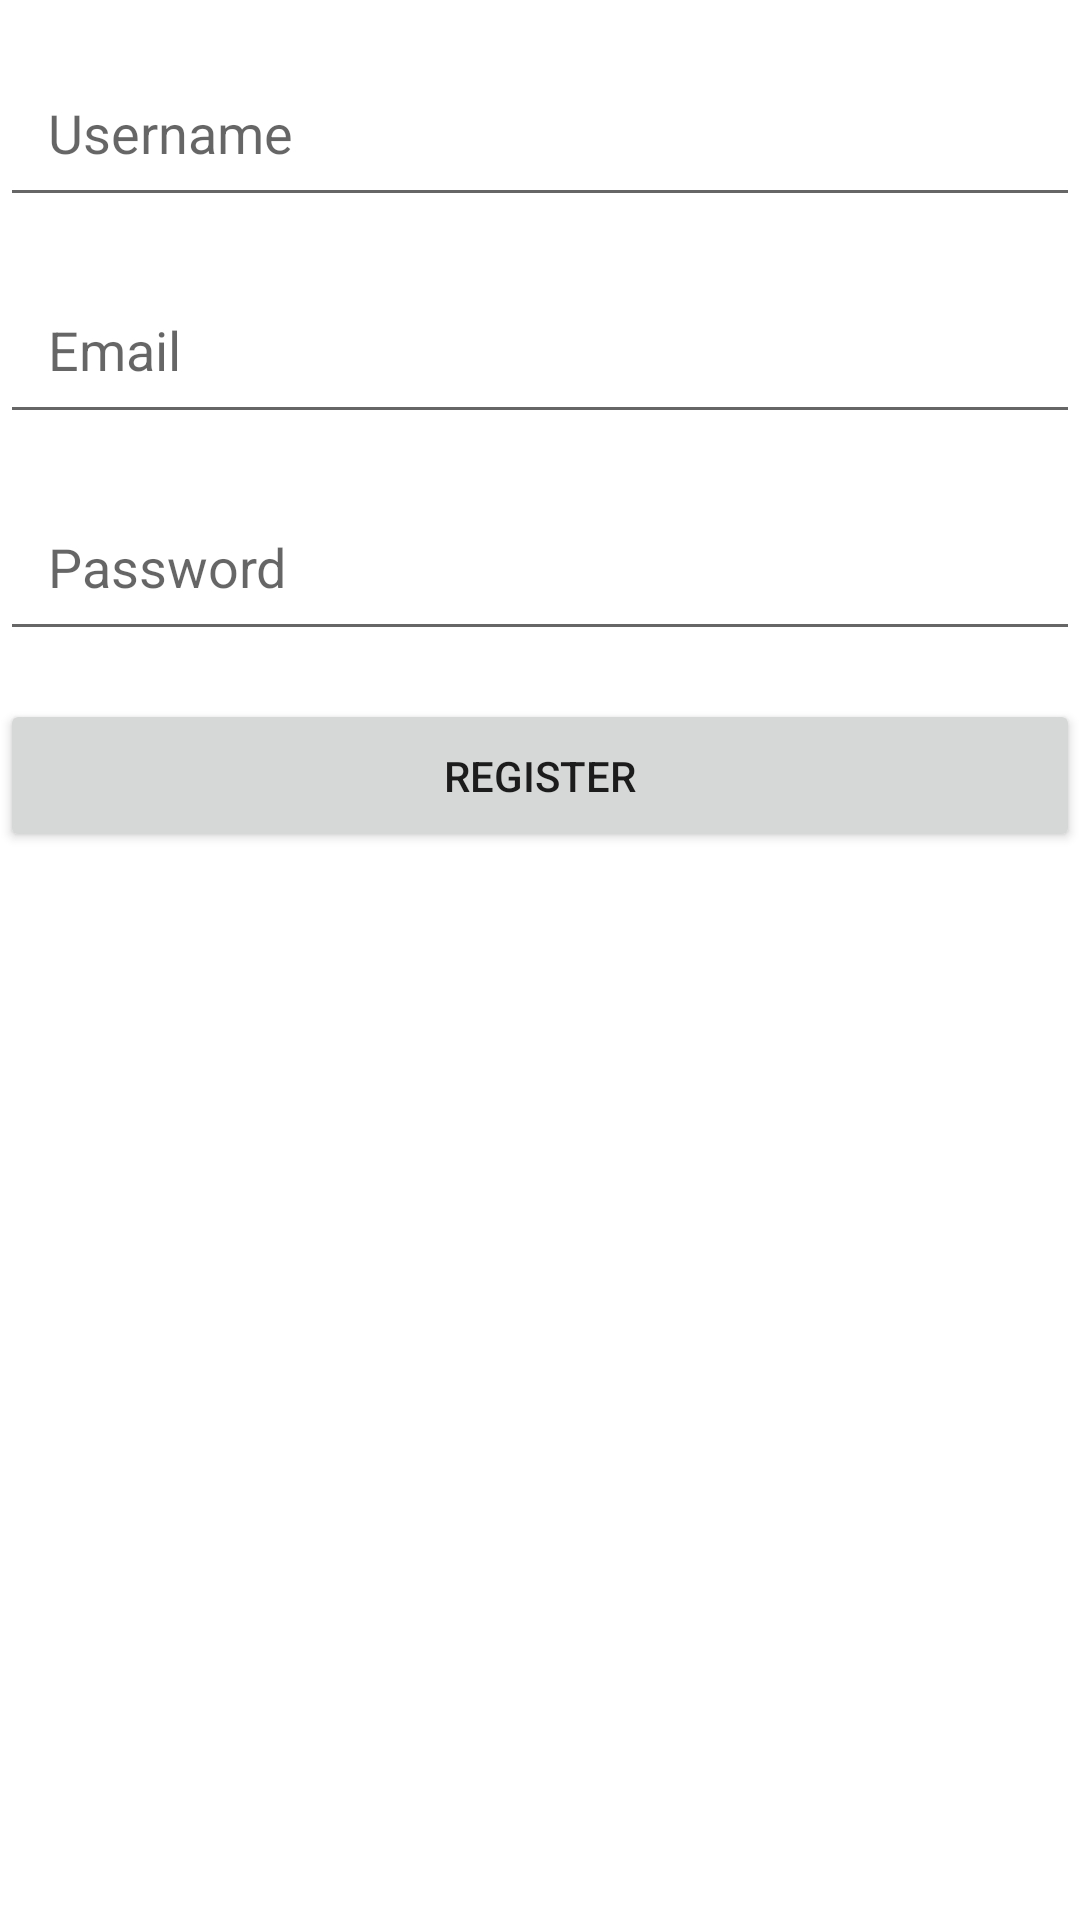

Layout XML and referenced resources for this Android screen:
<!-- AndroidManifest.xml: application theme Theme.Group_projectvstu -->
<!-- res/layout/activity_register.xml -->
<?xml version="1.0" encoding="utf-8"?>
<androidx.constraintlayout.widget.ConstraintLayout xmlns:android="http://schemas.android.com/apk/res/android"
    xmlns:app="http://schemas.android.com/apk/res-auto"
    xmlns:tools="http://schemas.android.com/tools"
    android:layout_width="match_parent"
    android:layout_height="match_parent"
    tools:context=".RegisterActivity">

    <EditText
        android:id="@+id/editTextUsername"
        android:layout_width="0dp"
        android:layout_height="wrap_content"
        android:hint="Username"
        android:padding="16dp"
        android:minHeight="48dp"
        app:layout_constraintTop_toTopOf="parent"
        app:layout_constraintStart_toStartOf="parent"
        app:layout_constraintEnd_toEndOf="parent"
        android:layout_marginTop="16dp" />

    <EditText
        android:id="@+id/editTextEmail"
        android:layout_width="0dp"
        android:layout_height="wrap_content"
        android:hint="Email"
        android:padding="16dp"
        android:minHeight="48dp"
        app:layout_constraintTop_toBottomOf="@id/editTextUsername"
        app:layout_constraintStart_toStartOf="parent"
        app:layout_constraintEnd_toEndOf="parent"
        android:layout_marginTop="16dp" />

    <EditText
        android:id="@+id/editTextPassword"
        android:layout_width="0dp"
        android:layout_height="wrap_content"
        android:hint="Password"
        android:inputType="textPassword"
        android:padding="16dp"
        android:minHeight="48dp"
        app:layout_constraintTop_toBottomOf="@id/editTextEmail"
        app:layout_constraintStart_toStartOf="parent"
        app:layout_constraintEnd_toEndOf="parent"
        android:layout_marginTop="16dp" />

    <Button
        android:id="@+id/buttonRegister"
        android:layout_width="0dp"
        android:layout_height="wrap_content"
        android:text="Register"
        android:padding="16dp"
        android:minHeight="48dp"
        app:layout_constraintTop_toBottomOf="@id/editTextPassword"
        app:layout_constraintStart_toStartOf="parent"
        app:layout_constraintEnd_toEndOf="parent"
        android:layout_marginTop="16dp" />

</androidx.constraintlayout.widget.ConstraintLayout>
<!-- resources referenced by this layout -->
<resources>
  <style name="Theme.Group_projectvstu" parent="Theme.MaterialComponents.DayNight.DarkActionBar">
          
          <item name="colorPrimary">@color/purple_500</item>
          <item name="colorPrimaryVariant">@color/purple_700</item>
          <item name="colorOnPrimary">@color/white</item>
          
          <item name="colorSecondary">@color/teal_200</item>
          <item name="colorSecondaryVariant">@color/teal_700</item>
          <item name="colorOnSecondary">@color/black</item>
          
          <item name="android:statusBarColor">?attr/colorPrimaryVariant</item>
          
      </style>
  <color name="purple_500">#FF6200EE</color>
  <color name="purple_700">#FF3700B3</color>
  <color name="white">#FFFFFFFF</color>
  <color name="teal_200">#FF03DAC5</color>
  <color name="teal_700">#FF018786</color>
  <color name="black">#FF000000</color>
</resources>
